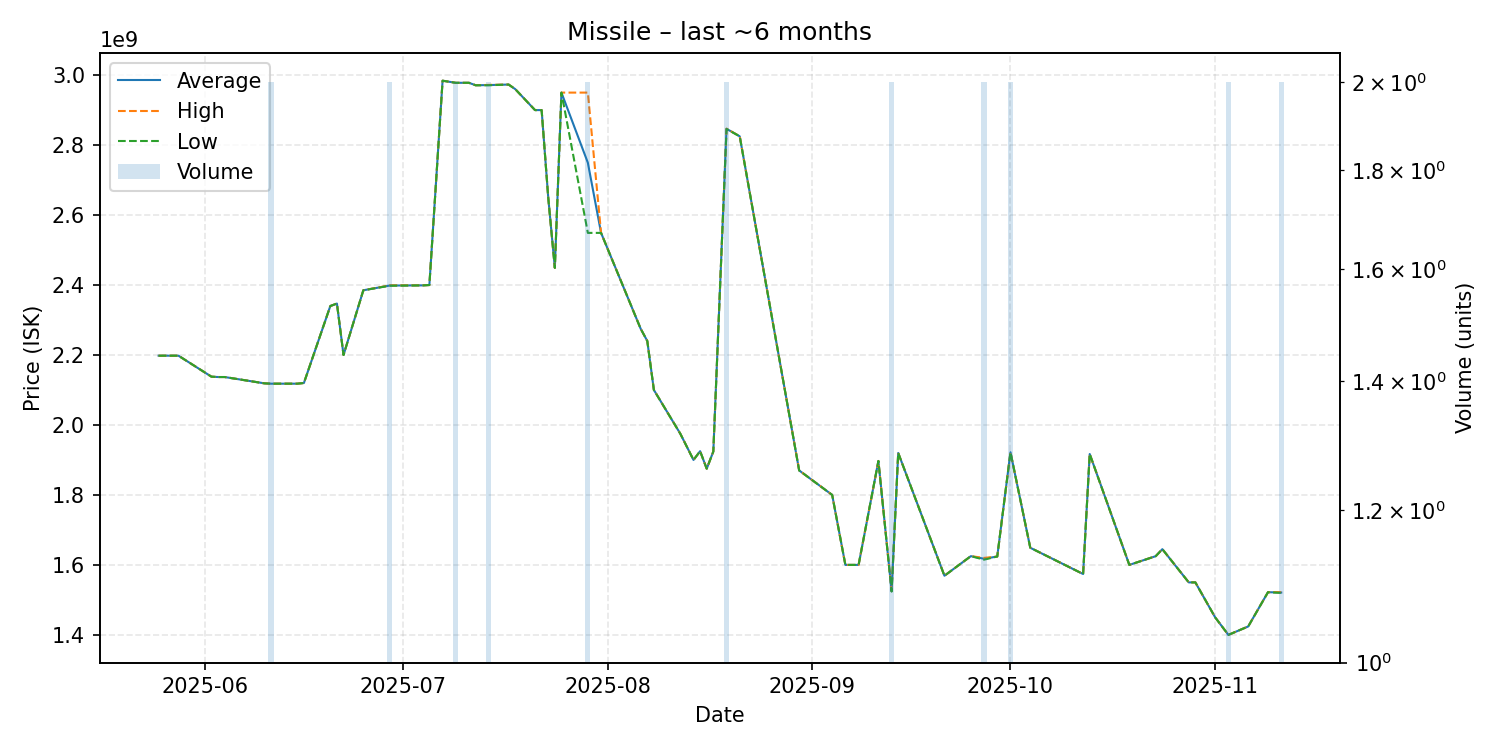

Values plotted in this chart, from the file beside it:
date, average, highest, lowest, order_count, volume
2025-05-25, 2198000000, 2198000000, 2198000000, 1, 1
2025-05-28, 2198000000, 2198000000, 2198000000, 1, 1
2025-06-02, 2138000000, 2138000000, 2138000000, 1, 1
2025-06-03, 2137000000, 2137000000, 2137000000, 1, 1
2025-06-04, 2137000000, 2137000000, 2137000000, 1, 1
2025-06-10, 2119000000, 2119000000, 2119000000, 1, 1
2025-06-11, 2118000000, 2118000000, 2118000000, 2, 2
2025-06-15, 2118000000, 2118000000, 2118000000, 1, 1
2025-06-16, 2120000000, 2120000000, 2120000000, 1, 1
2025-06-20, 2340000000, 2340000000, 2340000000, 1, 1
2025-06-21, 2347000000, 2347000000, 2347000000, 1, 1
2025-06-22, 2200000000, 2200000000, 2200000000, 1, 1
2025-06-25, 2385000000, 2385000000, 2385000000, 1, 1
2025-06-29, 2398500000, 2399000000, 2398000000, 2, 2
2025-07-04, 2399000000, 2399000000, 2399000000, 1, 1
2025-07-05, 2400000000, 2400000000, 2400000000, 1, 1
2025-07-07, 2984000000, 2984000000, 2984000000, 1, 1
2025-07-09, 2978000000, 2978000000, 2978000000, 2, 2
2025-07-11, 2978000000, 2978000000, 2978000000, 1, 1
2025-07-12, 2971000000, 2971000000, 2971000000, 1, 1
2025-07-14, 2971500000, 2972000000, 2971000000, 2, 2
2025-07-17, 2973000000, 2973000000, 2973000000, 1, 1
2025-07-18, 2960000000, 2960000000, 2960000000, 1, 1
2025-07-21, 2900000000, 2900000000, 2900000000, 1, 1
2025-07-22, 2900000000, 2900000000, 2900000000, 1, 1
2025-07-23, 2650000000, 2650000000, 2650000000, 1, 1
2025-07-24, 2449000000, 2449000000, 2449000000, 1, 1
2025-07-25, 2950000000, 2950000000, 2950000000, 1, 1
2025-07-29, 2749500000, 2950000000, 2549000000, 2, 2
2025-07-31, 2549000000, 2549000000, 2549000000, 1, 1
2025-08-06, 2275000000, 2275000000, 2275000000, 1, 1
2025-08-07, 2240000000, 2240000000, 2240000000, 1, 1
2025-08-08, 2100000000, 2100000000, 2100000000, 1, 1
2025-08-12, 1975000000, 1975000000, 1975000000, 1, 1
2025-08-14, 1900000000, 1900000000, 1900000000, 1, 1
2025-08-15, 1925000000, 1925000000, 1925000000, 1, 1
2025-08-16, 1875000000, 1875000000, 1875000000, 1, 1
2025-08-17, 1924000000, 1924000000, 1924000000, 1, 1
2025-08-19, 2846500000, 2847000000, 2846000000, 2, 2
2025-08-21, 2825000000, 2825000000, 2825000000, 1, 1
2025-08-30, 1870000000, 1870000000, 1870000000, 1, 1
2025-09-04, 1800000000, 1800000000, 1800000000, 1, 1
2025-09-06, 1600000000, 1600000000, 1600000000, 1, 1
2025-09-08, 1600000000, 1600000000, 1600000000, 1, 1
2025-09-11, 1897000000, 1897000000, 1897000000, 1, 1
2025-09-13, 1524500000, 1525000000, 1524000000, 2, 2
2025-09-14, 1920000000, 1920000000, 1920000000, 1, 1
2025-09-21, 1569000000, 1569000000, 1569000000, 1, 1
2025-09-25, 1625000000, 1625000000, 1625000000, 1, 1
2025-09-27, 1617500000, 1620000000, 1615000000, 2, 2
2025-09-29, 1624000000, 1624000000, 1624000000, 1, 1
2025-10-01, 1922000000, 1922000000, 1922000000, 1, 2
2025-10-04, 1649000000, 1649000000, 1649000000, 1, 1
2025-10-12, 1574000000, 1574000000, 1574000000, 1, 1
2025-10-13, 1917000000, 1917000000, 1917000000, 1, 1
2025-10-19, 1600000000, 1600000000, 1600000000, 1, 1
2025-10-23, 1625000000, 1625000000, 1625000000, 1, 1
2025-10-24, 1645000000, 1645000000, 1645000000, 1, 1
2025-10-28, 1550000000, 1550000000, 1550000000, 1, 1
2025-10-29, 1550000000, 1550000000, 1550000000, 1, 1
... 5 more rows
